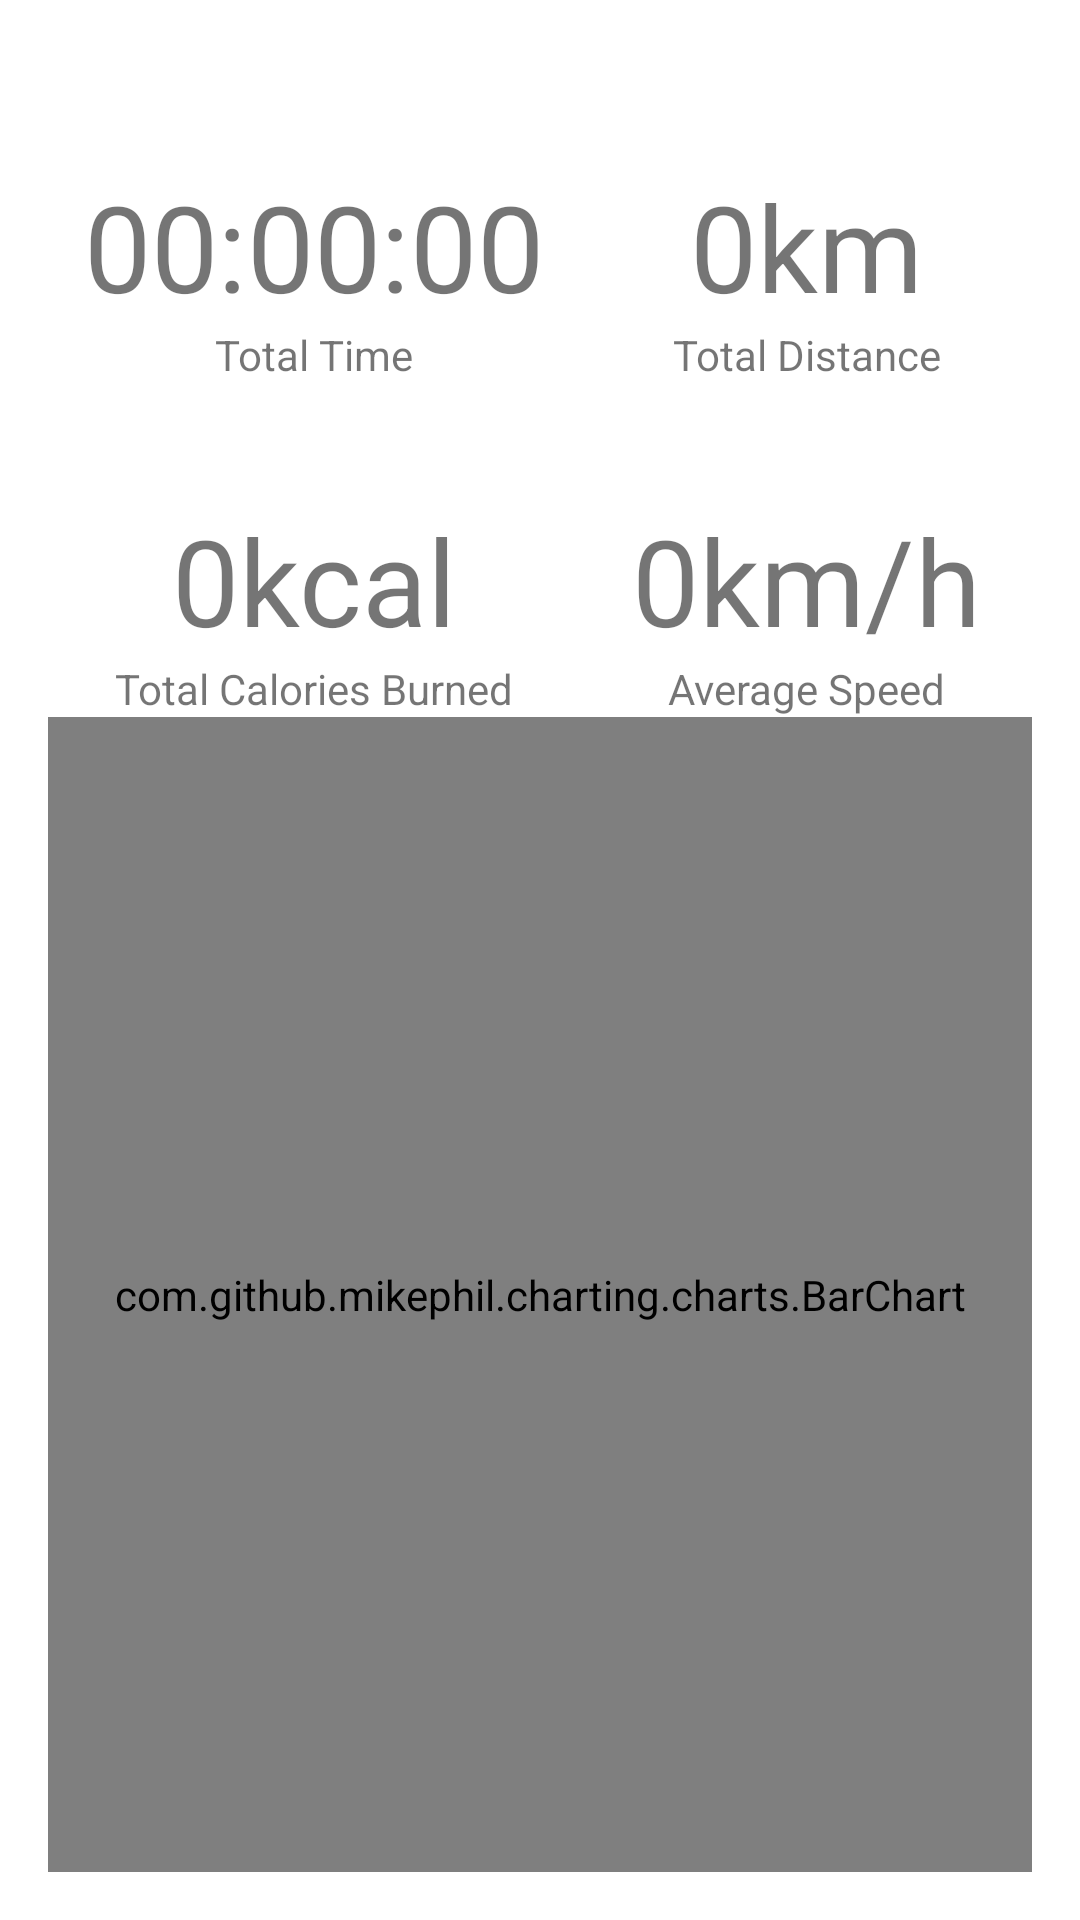

Reconstruct the res/layout file that produces this screen, plus the resources it refers to.
<!-- AndroidManifest.xml: application theme Theme.RunningTracker -->
<!-- res/layout/fragment_statistics.xml -->
<?xml version="1.0" encoding="utf-8"?>
<androidx.constraintlayout.widget.ConstraintLayout xmlns:android="http://schemas.android.com/apk/res/android"
    xmlns:app="http://schemas.android.com/apk/res-auto"
    xmlns:tools="http://schemas.android.com/tools"
    android:layout_width="match_parent"
    android:layout_height="match_parent"
    android:padding="16dp">

    <com.google.android.material.textview.MaterialTextView
        android:id="@+id/tvTotalDistanceInfo"
        android:layout_width="wrap_content"
        android:layout_height="wrap_content"
        android:text="Total Distance"
        app:layout_constraintBottom_toTopOf="@+id/tvAverageSpeedInfo"
        app:layout_constraintEnd_toEndOf="@+id/tvTotalDistance"
        app:layout_constraintHorizontal_bias="0.5"
        app:layout_constraintStart_toStartOf="@+id/tvTotalDistance"
        app:layout_constraintTop_toTopOf="parent" />

    <com.google.android.material.textview.MaterialTextView
        android:id="@+id/tvTotalDistance"
        android:layout_width="wrap_content"
        android:layout_height="wrap_content"
        android:text="0km"
        android:textSize="40sp"
        app:layout_constraintBottom_toTopOf="@+id/tvTotalDistanceInfo"
        app:layout_constraintEnd_toEndOf="parent"
        app:layout_constraintStart_toStartOf="@+id/guideline2" />

    <com.google.android.material.textview.MaterialTextView
        android:id="@+id/tvTotalTimeInfo"
        android:layout_width="wrap_content"
        android:layout_height="wrap_content"
        android:text="Total Time"
        app:layout_constraintBottom_toTopOf="@+id/tvTotalCaloriesInfo"
        app:layout_constraintEnd_toEndOf="@+id/tvTotalTime"
        app:layout_constraintHorizontal_bias="0.5"
        app:layout_constraintStart_toStartOf="@+id/tvTotalTime"
        app:layout_constraintTop_toTopOf="parent" />

    <com.google.android.material.textview.MaterialTextView
        android:id="@+id/tvTotalTime"
        android:layout_width="wrap_content"
        android:layout_height="wrap_content"
        android:text="00:00:00"
        android:textSize="40sp"
        app:layout_constraintBottom_toTopOf="@+id/tvTotalTimeInfo"
        app:layout_constraintEnd_toStartOf="@+id/guideline2"
        app:layout_constraintStart_toStartOf="parent" />

    <com.google.android.material.textview.MaterialTextView
        android:id="@+id/tvTotalCaloriesInfo"
        android:layout_width="wrap_content"
        android:layout_height="wrap_content"
        android:text="Total Calories Burned"
        app:layout_constraintBottom_toTopOf="@+id/guideline"
        app:layout_constraintEnd_toEndOf="@+id/tvTotalCalories"
        app:layout_constraintHorizontal_bias="0.5"
        app:layout_constraintStart_toStartOf="@+id/tvTotalCalories"
        app:layout_constraintTop_toTopOf="parent" />

    <com.google.android.material.textview.MaterialTextView
        android:id="@+id/tvTotalCalories"
        android:layout_width="wrap_content"
        android:layout_height="wrap_content"
        android:text="0kcal"
        android:textSize="40sp"
        app:layout_constraintBottom_toTopOf="@+id/tvTotalCaloriesInfo"
        app:layout_constraintEnd_toStartOf="@+id/guideline2"
        app:layout_constraintStart_toStartOf="parent" />

    <com.google.android.material.textview.MaterialTextView
        android:id="@+id/tvAverageSpeedInfo"
        android:layout_width="wrap_content"
        android:layout_height="wrap_content"
        android:text="Average Speed"
        app:layout_constraintBottom_toTopOf="@+id/guideline"
        app:layout_constraintEnd_toEndOf="@+id/tvAverageSpeed"
        app:layout_constraintHorizontal_bias="0.5"
        app:layout_constraintStart_toStartOf="@+id/tvAverageSpeed"
        app:layout_constraintTop_toTopOf="parent" />

    <com.google.android.material.textview.MaterialTextView
        android:id="@+id/tvAverageSpeed"
        android:layout_width="wrap_content"
        android:layout_height="wrap_content"
        android:text="0km/h"
        android:textSize="40sp"
        app:layout_constraintBottom_toTopOf="@+id/tvAverageSpeedInfo"
        app:layout_constraintEnd_toEndOf="parent"
        app:layout_constraintStart_toStartOf="@+id/guideline2" />

    <androidx.constraintlayout.widget.Guideline
        android:id="@+id/guideline"
        android:layout_width="wrap_content"
        android:layout_height="wrap_content"
        android:orientation="horizontal"
        app:layout_constraintGuide_percent="0.7017784" />

    <androidx.constraintlayout.widget.Guideline
        android:id="@+id/guideline2"
        android:layout_width="wrap_content"
        android:layout_height="wrap_content"
        android:orientation="vertical"
        app:layout_constraintGuide_percent="0.540146" />

    <com.github.mikephil.charting.charts.BarChart
        android:id="@+id/barChart"
        android:layout_width="match_parent"
        android:layout_height="0dp"
        app:layout_constraintBottom_toBottomOf="parent"
        app:layout_constraintTop_toBottomOf="@+id/tvAverageSpeedInfo" />

</androidx.constraintlayout.widget.ConstraintLayout>
<!-- resources referenced by this layout -->
<resources>
  <style name="Theme.RunningTracker" parent="Theme.MaterialComponents.DayNight.DarkActionBar">
          
          <item name="colorPrimary">@color/purple_500</item>
          <item name="colorPrimaryVariant">@color/purple_700</item>
          <item name="colorOnPrimary">@color/white</item>
          
          <item name="colorSecondary">@color/teal_200</item>
          <item name="colorSecondaryVariant">@color/teal_700</item>
          <item name="colorOnSecondary">@color/black</item>
          
          <item name="android:statusBarColor" tools:targetApi="l">?attr/colorPrimaryVariant</item>
          
      </style>
  <!-- not gathered from this repository: default colours our renderer supplied (Android Studio template values) -->
  <color name="purple_500">#FF6200EE</color>
  <color name="purple_700">#FF3700B3</color>
  <color name="teal_200">#FF03DAC5</color>
  <color name="teal_700">#FF018786</color>
  <color name="black">#FF000000</color>
  <color name="white">#FFFFFFFF</color>
</resources>
